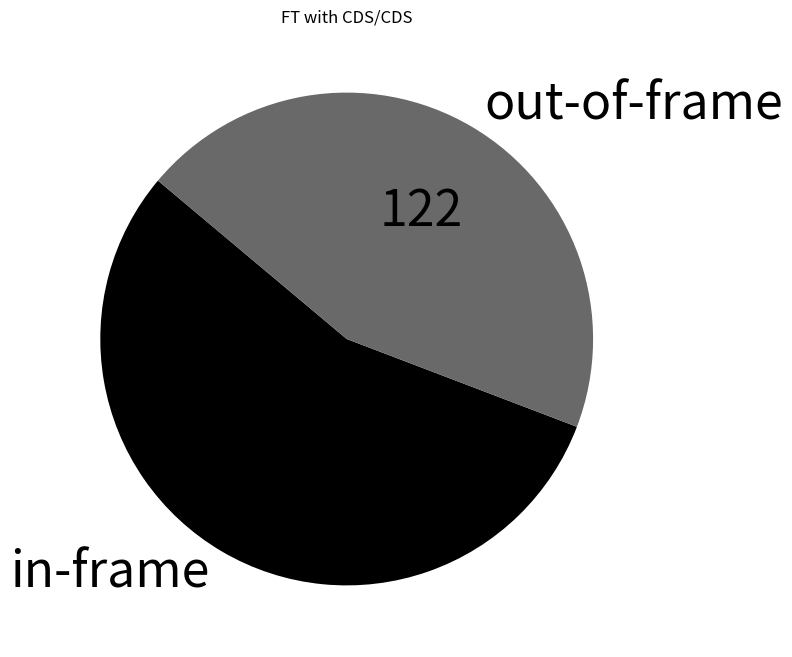

Here is the Python script that generated this plot:
#figure 3E pie chart 

import matplotlib.pyplot as plt

# Sample data
labels = ['in-frame', 'out-of-frame']
sizes = [151, 122]  # Sizes for each slice, 151 is in frame and 122 out-of-frame
colors = ['black', 'dimgrey'] 

# Function to display actual values
def absolute_value(val):
    total = sum(sizes)
    absolute = int(val / 100. * total)
    return f'{absolute}'

# Create the pie chart
plt.figure(figsize=(8, 8))
plt.pie(sizes, labels=labels, colors=colors, autopct=absolute_value, startangle=140, textprops={'fontsize': 36})

# Add title
plt.title('FT with CDS/CDS')

# Display the plot
plt.show()
